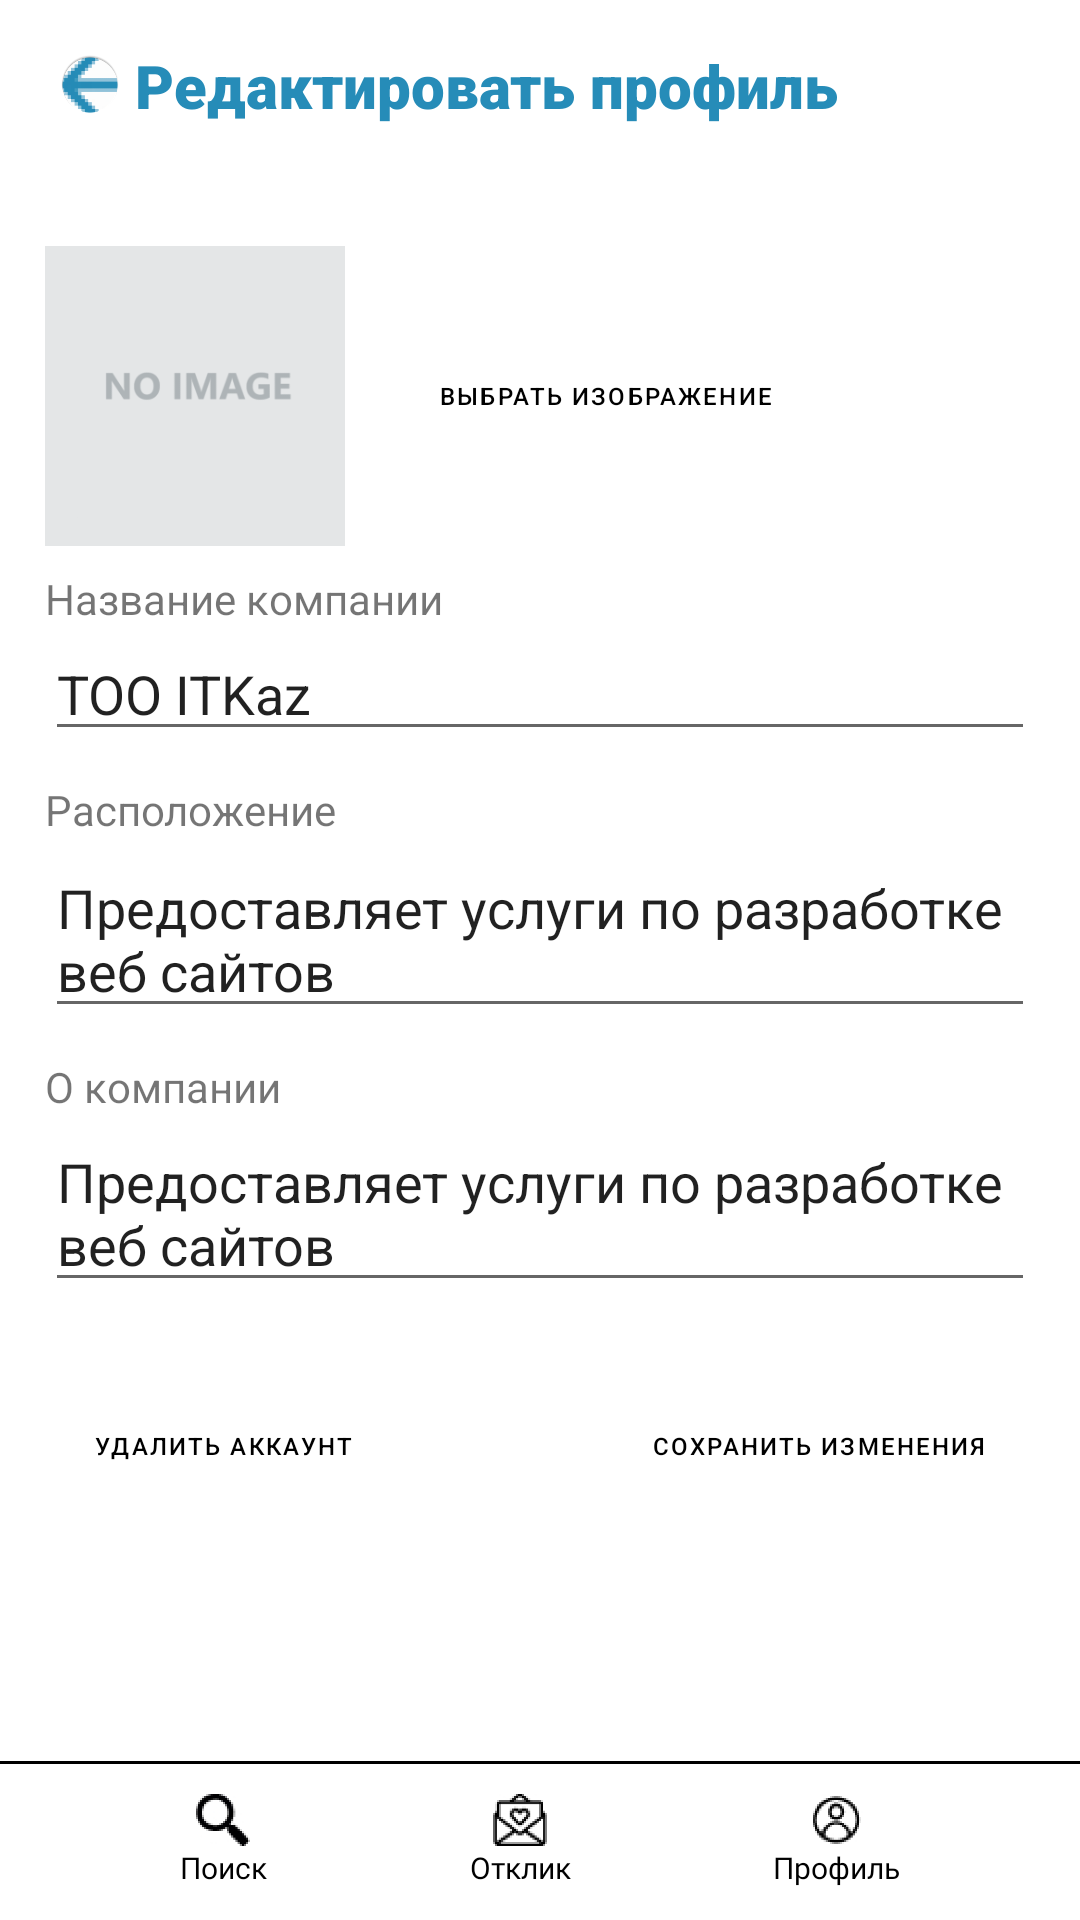

Reconstruct the res/layout file that produces this screen, plus the resources it refers to.
<!-- AndroidManifest.xml: application theme Theme.MyApplication -->
<!-- res/layout/activity_profile_company_edit1.xml -->
<?xml version="1.0" encoding="utf-8"?>
<androidx.constraintlayout.widget.ConstraintLayout xmlns:android="http://schemas.android.com/apk/res/android"
    xmlns:app="http://schemas.android.com/apk/res-auto"
    xmlns:tools="http://schemas.android.com/tools"
    android:layout_width="match_parent"
    android:layout_height="match_parent"
    android:background="@color/absolute_black"
    tools:context=".ProfileCompanyEdit1Activity">




    <androidx.constraintlayout.widget.ConstraintLayout
        android:id="@+id/constraintLayout"
        android:layout_width="match_parent"
        android:layout_height="53dp"
        android:background="@color/white"
        android:foregroundGravity="center_vertical"
        android:orientation="horizontal"
        app:layout_constraintBottom_toBottomOf="parent"
        app:layout_constraintEnd_toEndOf="parent"
        app:layout_constraintStart_toStartOf="parent">

        <View
            android:id="@+id/divider1"
            android:layout_width="match_parent"
            android:layout_height="1dp"
            android:background="@color/black"
            app:layout_constraintEnd_toEndOf="parent"
            app:layout_constraintStart_toStartOf="parent"
            app:layout_constraintTop_toTopOf="parent" />



        <LinearLayout
            android:id="@+id/searchPage"
            android:layout_width="wrap_content"
            android:layout_height="wrap_content"
            android:layout_marginStart="60dp"
            android:gravity="center"
            android:orientation="vertical"
            app:layout_constraintBottom_toBottomOf="parent"
            app:layout_constraintStart_toStartOf="parent"
            app:layout_constraintTop_toTopOf="parent">

            <ImageView
                android:layout_width="18dp"
                android:layout_height="18dp"
                app:srcCompat="@mipmap/ic_search_foreground" />

            <TextView
                android:layout_width="wrap_content"
                android:layout_height="wrap_content"
                android:fontFamily="@font/roboto"
                android:text="Поиск"
                android:textColor="@color/black"
                android:textSize="10sp" />

        </LinearLayout>

        <LinearLayout
            android:id="@+id/profilePage"
            android:layout_width="wrap_content"
            android:layout_height="wrap_content"
            android:layout_marginEnd="60dp"
            android:gravity="center"
            android:orientation="vertical"
            app:layout_constraintBottom_toBottomOf="parent"
            app:layout_constraintEnd_toEndOf="parent"
            app:layout_constraintTop_toTopOf="parent">

            <ImageView
                android:layout_width="18dp"
                android:layout_height="18dp"
                app:srcCompat="@mipmap/ic_profile_foreground" />

            <TextView
                android:layout_width="wrap_content"
                android:layout_height="wrap_content"
                android:fontFamily="@font/roboto"
                android:text="Профиль"
                android:textColor="@color/black"
                android:textSize="10sp" />

        </LinearLayout>


        <LinearLayout
            android:id="@+id/responsePage"
            android:layout_width="wrap_content"
            android:layout_height="wrap_content"
            android:gravity="center"
            android:orientation="vertical"
            app:layout_constraintBottom_toBottomOf="parent"
            app:layout_constraintEnd_toStartOf="@+id/profilePage"
            app:layout_constraintStart_toEndOf="@+id/searchPage"
            app:layout_constraintTop_toTopOf="parent">

            <ImageView
                android:layout_width="18dp"
                android:layout_height="18dp"
                app:srcCompat="@mipmap/ic_response_foreground" />

            <TextView
                android:layout_width="wrap_content"
                android:layout_height="wrap_content"
                android:fontFamily="@font/roboto"
                android:text="Отклик"
                android:textColor="@color/black"
                android:textSize="10sp" />

        </LinearLayout>
    </androidx.constraintlayout.widget.ConstraintLayout>

    <androidx.constraintlayout.widget.ConstraintLayout
        android:layout_width="match_parent"
        android:layout_height="0dp"
        android:background="@color/white"
        app:layout_constraintBottom_toTopOf="@+id/constraintLayout"
        app:layout_constraintEnd_toEndOf="parent"
        app:layout_constraintStart_toStartOf="parent"
        app:layout_constraintTop_toTopOf="parent">

        <LinearLayout
            android:id="@+id/backToProfileEdit"
            android:layout_width="wrap_content"
            android:layout_height="wrap_content"
            android:layout_marginStart="15dp"
            android:layout_marginTop="15dp"
            android:gravity="center"
            android:onClick="backToProfileEdit"
            app:layout_constraintStart_toStartOf="parent"
            app:layout_constraintTop_toTopOf="parent">

            <ImageView
                android:layout_width="30dp"
                android:layout_height="20dp"
                android:rotation="180"
                android:src="@mipmap/ic_arrow_round" />

            <TextView
                android:layout_width="wrap_content"
                android:layout_height="wrap_content"
                android:fontFamily="sans-serif-black"
                android:shadowColor="#268CB8"
                android:text="Редактировать профиль"
                android:textColor="#268CB8"
                android:textSize="20sp" />

        </LinearLayout>


        <TextView
            android:id="@+id/textView25"
            android:layout_width="wrap_content"
            android:layout_height="wrap_content"
            android:layout_marginStart="15dp"
            android:layout_marginTop="8dp"
            android:text="Название компании"
            app:layout_constraintStart_toStartOf="parent"
            app:layout_constraintTop_toBottomOf="@+id/profileIcon" />

        <TextView
            android:id="@+id/textView28"
            android:layout_width="wrap_content"
            android:layout_height="wrap_content"
            android:layout_marginStart="15dp"
            android:layout_marginTop="10dp"
            android:text="Расположение"
            app:layout_constraintStart_toStartOf="parent"
            app:layout_constraintTop_toBottomOf="@+id/editCompanyName" />

        <TextView
            android:id="@+id/textView13"
            android:layout_width="wrap_content"
            android:layout_height="wrap_content"
            android:layout_marginStart="15dp"
            android:layout_marginTop="10dp"
            android:text="О компании"
            app:layout_constraintStart_toStartOf="parent"
            app:layout_constraintTop_toBottomOf="@+id/editCompanyAddress" />

        <EditText
            android:id="@+id/editCompanyName"
            android:layout_width="0dp"
            android:layout_height="wrap_content"
            android:layout_marginStart="15dp"
            android:layout_marginEnd="15dp"
            android:ems="10"
            android:inputType="textPersonName"
            android:text="TOO ITKaz"
            app:layout_constraintEnd_toEndOf="parent"
            app:layout_constraintStart_toStartOf="parent"
            app:layout_constraintTop_toBottomOf="@+id/textView25" />

        <EditText
            android:id="@+id/editCompanyAddress"
            android:layout_width="0dp"
            android:layout_height="wrap_content"
            android:layout_marginStart="15dp"
            android:layout_marginTop="1dp"
            android:layout_marginEnd="15dp"
            android:ems="10"
            android:gravity="start|top"
            android:inputType="textMultiLine"
            android:text="Предоставляет услуги по разработке веб сайтов"
            app:layout_constraintEnd_toEndOf="parent"
            app:layout_constraintHorizontal_bias="0.0"
            app:layout_constraintStart_toStartOf="parent"
            app:layout_constraintTop_toBottomOf="@+id/textView28" />


        <EditText
            android:id="@+id/editCompanyDescription"
            android:layout_width="0dp"
            android:layout_height="wrap_content"
            android:layout_marginStart="15dp"
            android:layout_marginEnd="15dp"
            android:ems="10"
            android:gravity="start|top"
            android:inputType="textMultiLine"
            android:text="Предоставляет услуги по разработке веб сайтов"
            app:layout_constraintEnd_toEndOf="parent"
            app:layout_constraintHorizontal_bias="0.0"
            app:layout_constraintStart_toStartOf="parent"
            app:layout_constraintTop_toBottomOf="@+id/textView13" />

        <Button
            android:id="@+id/saveChangeButton"
            style="?attr/materialButtonOutlinedStyle"
            android:layout_width="wrap_content"
            android:layout_height="wrap_content"
            android:layout_marginTop="24dp"
            android:layout_marginEnd="15dp"
            android:backgroundTint="#78DD6C"
            android:onClick="Save"
            android:text="Сохранить изменения"
            android:textColor="@color/black"
            android:textSize="8sp"
            app:cornerRadius="0dp"
            app:layout_constraintEnd_toEndOf="parent"
            app:layout_constraintTop_toBottomOf="@+id/editCompanyDescription" />

        <Button
            android:id="@+id/deleteProfileButton"
            style="?attr/materialButtonOutlinedStyle"
            android:layout_width="wrap_content"
            android:layout_height="wrap_content"
            android:layout_marginStart="15dp"
            android:layout_marginTop="24dp"
            android:backgroundTint="#D65353"
            android:text="Удалить аккаунт"
            android:textColor="@color/black"
            android:textSize="8sp"
            android:onClick="Delete"
            app:cornerRadius="0dp"
            app:layout_constraintStart_toStartOf="parent"
            app:layout_constraintTop_toBottomOf="@+id/editCompanyDescription" />

        <Button
            android:id="@+id/profileImgButton"
            style="?attr/materialButtonOutlinedStyle"
            android:layout_width="wrap_content"
            android:layout_height="wrap_content"
            android:layout_marginStart="15dp"
            android:onClick="SelectImg"
            android:text="Выбрать изображение"
            android:textColor="@color/black"
            android:textSize="8sp"
            app:cornerRadius="0dp"
            app:layout_constraintBottom_toBottomOf="@+id/profileIcon"
            app:layout_constraintStart_toEndOf="@+id/profileIcon"
            app:layout_constraintTop_toTopOf="@+id/profileIcon" />

        <ImageView
            android:id="@+id/profileIcon"
            android:layout_width="100dp"
            android:layout_height="100dp"
            android:layout_marginStart="15dp"
            android:layout_marginTop="40dp"
            android:scaleType="centerCrop"
            app:layout_constraintStart_toStartOf="parent"
            app:layout_constraintTop_toBottomOf="@+id/backToProfileEdit"
            app:srcCompat="@mipmap/ic_no_img_foreground" />

    </androidx.constraintlayout.widget.ConstraintLayout>

</androidx.constraintlayout.widget.ConstraintLayout>
<!-- resources referenced by this layout -->
<resources>
  <color name="absolute_black">#000000</color>
  <color name="black">#FF000000</color>
  <color name="white">#FFFFFFFF</color>
  <!-- mipmap ic_arrow_round: png bitmap (mipmap-hdpi, 4232 bytes) -->
  <!-- mipmap ic_no_img_foreground: png bitmap (mipmap-hdpi, 2060 bytes) -->
  <!-- mipmap ic_profile_foreground: png bitmap (mipmap-hdpi, 4651 bytes) -->
  <!-- mipmap ic_response_foreground: png bitmap (mipmap-hdpi, 4471 bytes) -->
  <!-- mipmap ic_search_foreground: png bitmap (mipmap-hdpi, 4127 bytes) -->
  <style name="Theme.MyApplication" parent="Theme.MaterialComponents.DayNight.NoActionBar">
          
          <item name="colorPrimary">@color/purple_500</item>
          <item name="colorPrimaryVariant">@color/purple_700</item>
          <item name="colorOnPrimary">@color/white</item>
          
          <item name="colorSecondary">@color/teal_200</item>
          <item name="colorSecondaryVariant">@color/teal_700</item>
          <item name="colorOnSecondary">@color/black</item>
          
          <item name="android:statusBarColor" tools:targetApi="l">?attr/colorPrimaryVariant</item>
          
  
          <item name="windowNoTitle">true</item>
          <item name="android:windowFullscreen">true</item>
      </style>
  <color name="purple_500">#FF6200EE</color>
  <color name="purple_700">#FF3700B3</color>
  <color name="teal_200">#FF03DAC5</color>
  <color name="teal_700">#FF018786</color>
</resources>
